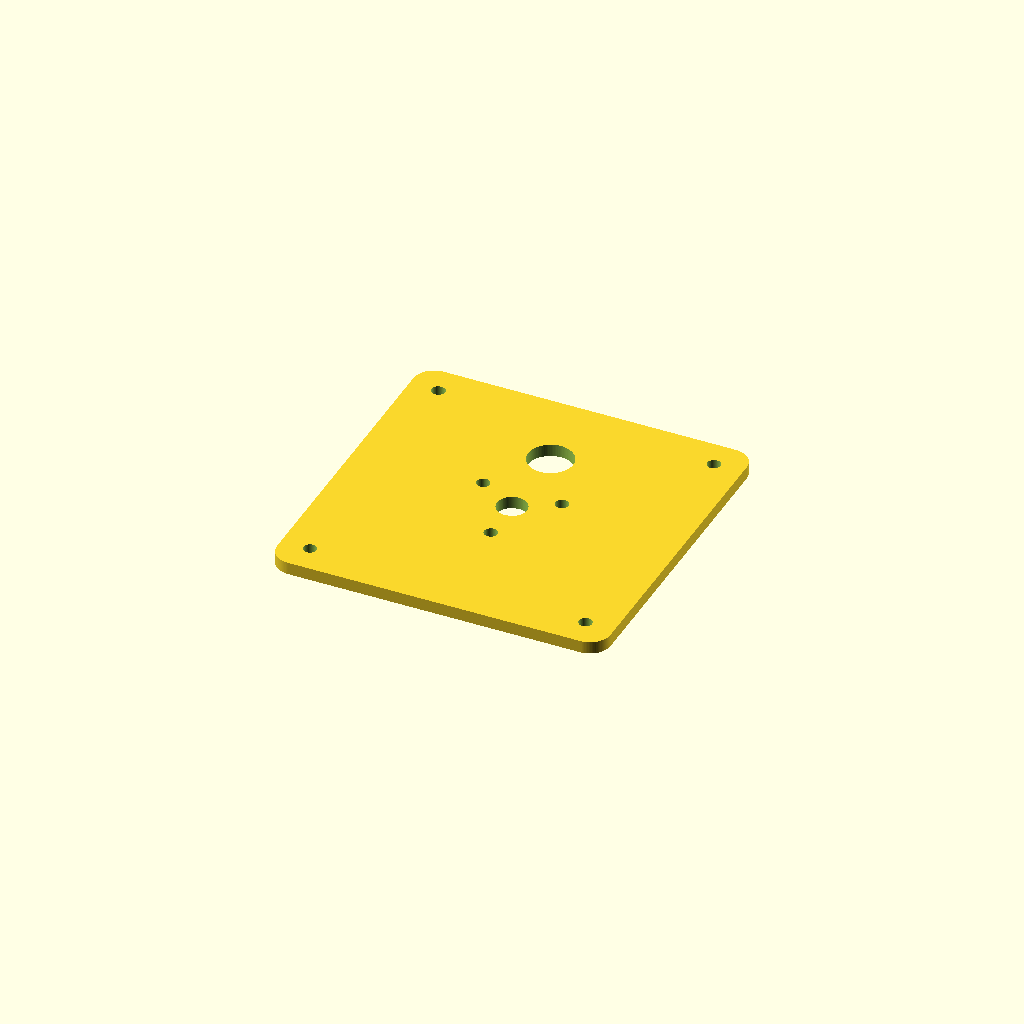
Cell 1: rendered with the file's own defaults.
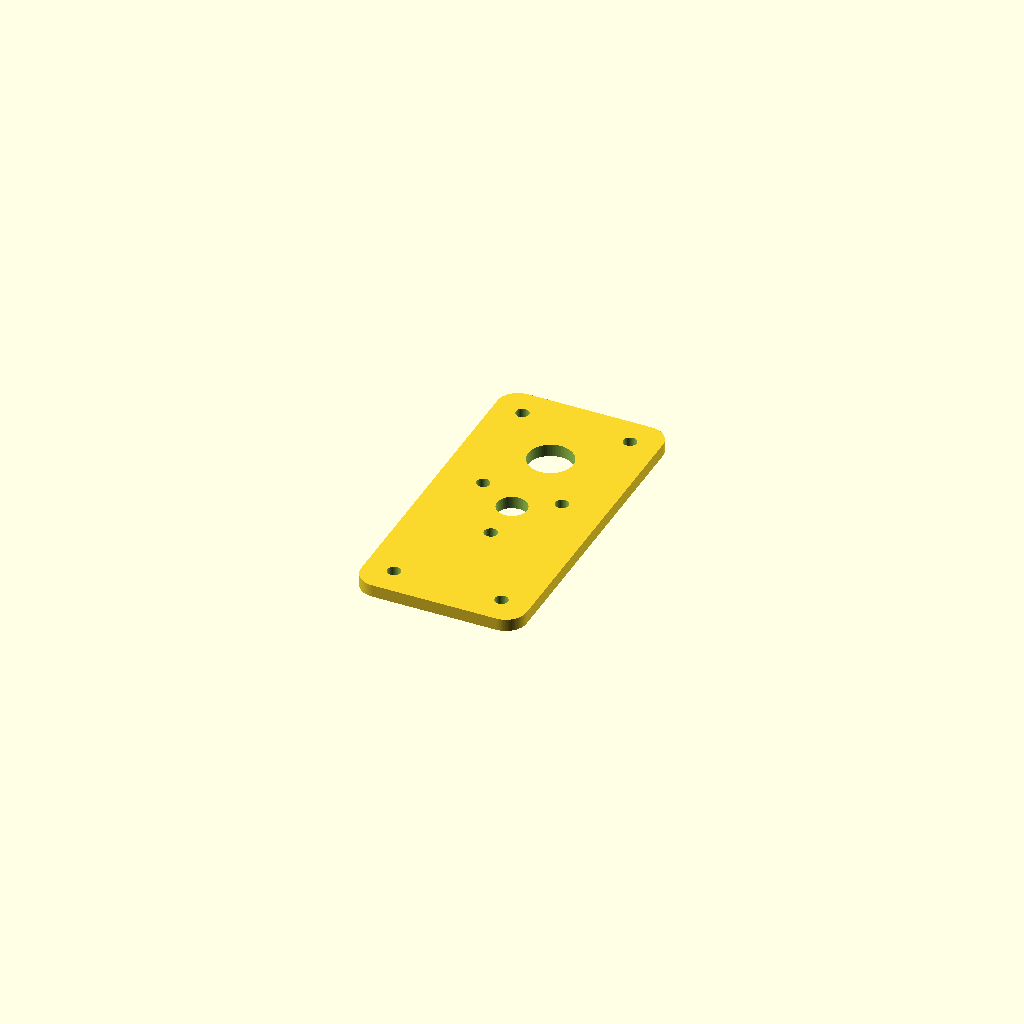
Cell 2 — plate_w set to 40, the other parameters unchanged.
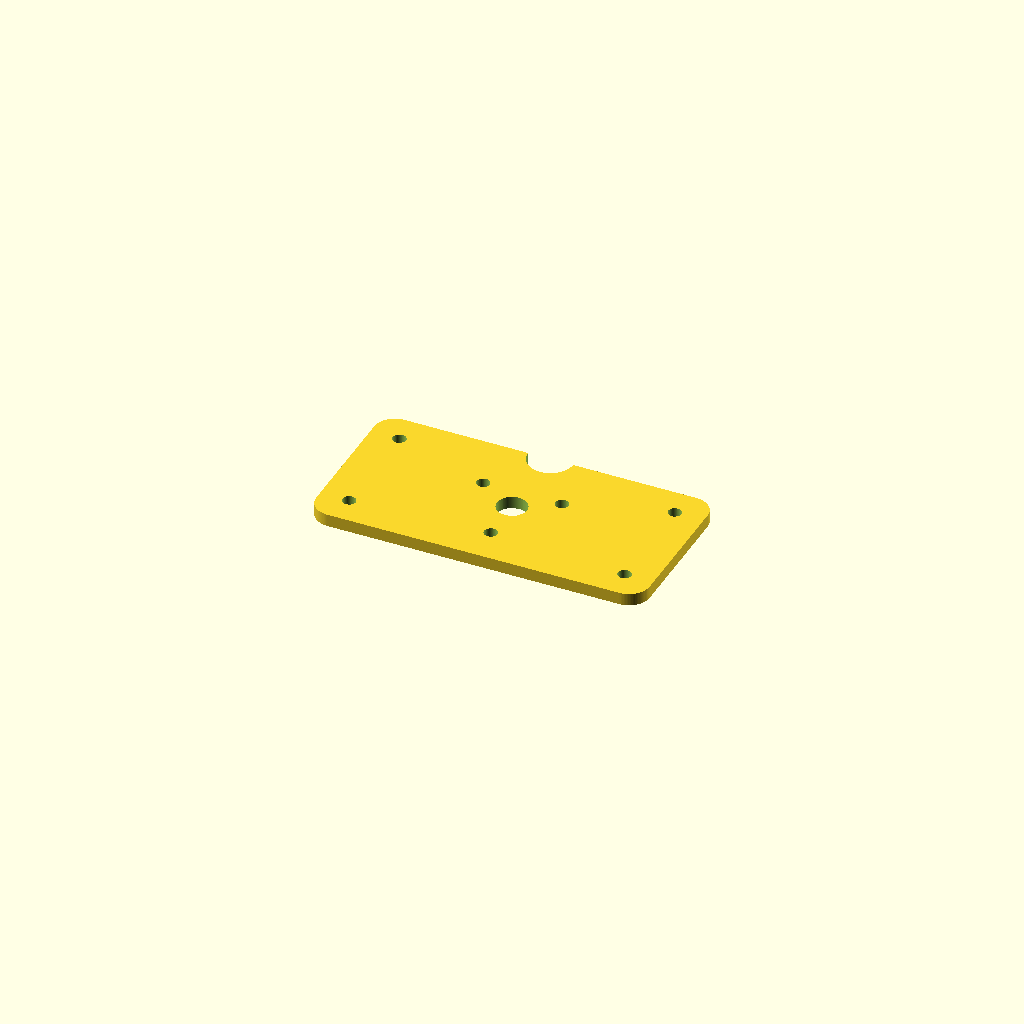
Cell 3 — plate_h set to 40, the other parameters unchanged.
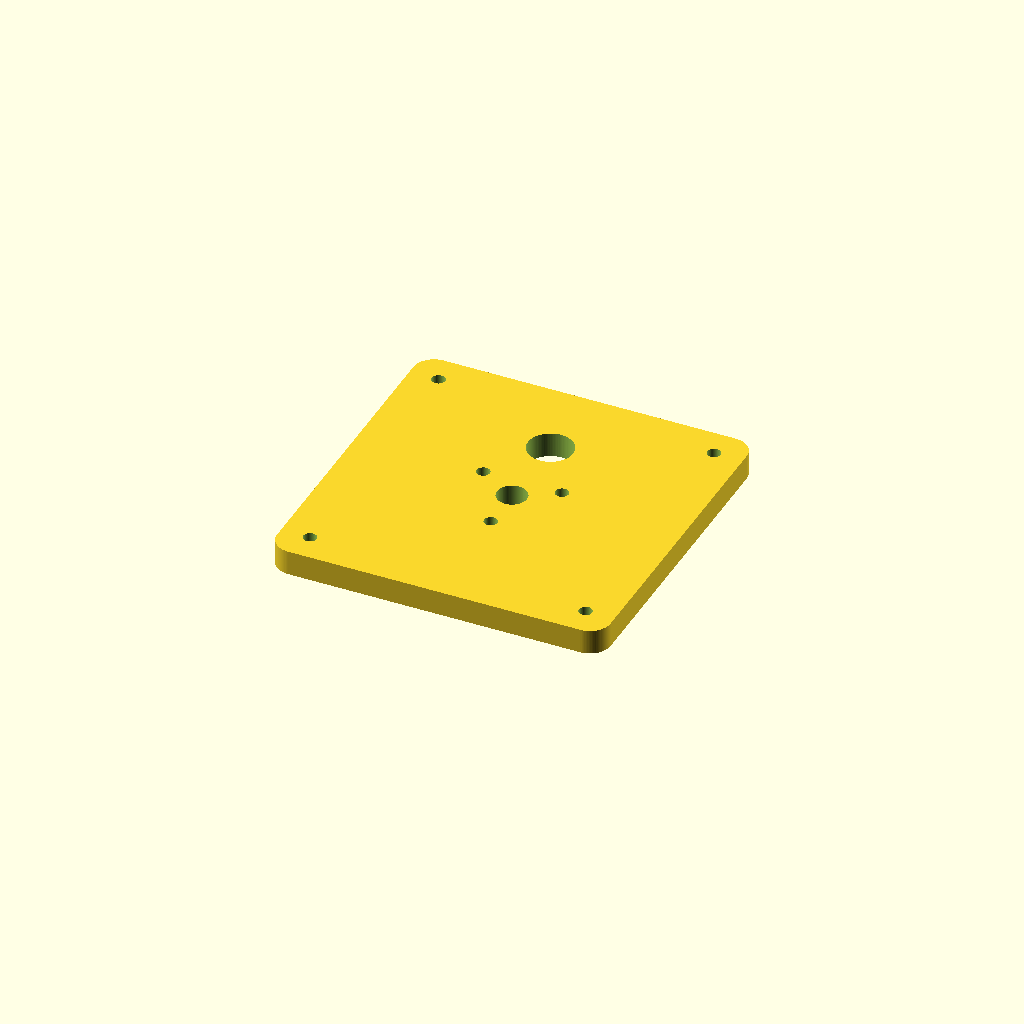
Cell 4: the same model with plate_t = 6.
One fixed orthographic camera (rotation 55°, 0°, 25°; colour scheme Cornfield) for every cell.
The OpenSCAD source (firmware/hw/scad/faceplate_002.scad):
// Chytrá budka — kamera "dekl" (faceplate) — v002
// Krabička: ABB Tango instalační, 80.6 x 80.6 mm, hloubka 26 mm (změřeno na stole).
// Otvory navázány na NAMĚŘENÉ rozměry posuvkou + vůle (FDM tisk drobně podměřuje).
//   kamera tubus  6.94  (změřeno)
//   PIR dóm      10.55  (změřeno)
//   IR LED 3mm    3.0   (nominál)
// POZN.: IR LED u čočky = riziko odlesku/glare v noci -> ir_ring_r parametrický.

/* [Placka — dle ABB Tango] */
plate_w     = 80.6;  // [40:0.1:120] šířka X (mm)
plate_h     = 80.6;  // [40:0.1:120] výška Y (mm)
plate_t     = 3;     // [2:0.5:6] tloušťka (mm)
corner_r    = 5;     // [0:0.5:15] zaoblení rohů (mm)

/* [Naměřené rozměry + vůle] */
cam_barrel_d = 6.94;  // [4:0.01:14] změřený Ø tubusu objektivu (mm)
pir_dome_d   = 10.55; // [6:0.01:16] změřený Ø PIR dómu (mm)
led_d        = 3.0;   // [2:0.1:6]  nominální Ø LED (mm)
fit_clear    = 0.3;   // [0:0.05:0.8] vůle kamera/PIR (mm)
led_clear    = 0.2;   // [0:0.05:0.8] vůle LED (mm)

/* [Pozice — kamera ve středu] */
cam_x       = 0;     // [-30:30] střed kamery X (mm)
cam_y       = 0;     // [-30:30] střed kamery Y (mm)
pir_dx      = 0;     // [-40:40] PIR posun od kamery X (mm)
pir_dy      = 20;    // [-40:40] PIR posun od kamery Y (mm)

/* [IR LED kruh] */
ir_count     = 3;    // [1:6] počet IR LED
ir_ring_r    = 11;   // [5:30] poloměr kruhu okolo kamery (mm)
ir_start_ang = -90;  // [-180:180] úhel první LED (0=vpravo, -90=dole)

/* [Montážní díry] */
mount_holes = true;  // rohové díry pro šroub
mount_d     = 3.2;   // [2:0.25:5] Ø díry (M3 vůle = 3.2) (mm)
mount_inset = 7;     // [3:20] odsazení od rohu (mm)

/* [Render] */
$fn = 96;

// odvozené průměry otvorů
cam_hole_d = cam_barrel_d + fit_clear;
pir_hole_d = pir_dome_d   + fit_clear;
ir_hole_d  = led_d        + led_clear;

module rounded_rect(w, h, r) {
    if (r > 0) offset(r) square([w - 2*r, h - 2*r], center = true);
    else square([w, h], center = true);
}

module thru(d) {
    translate([0, 0, -1]) cylinder(h = plate_t + 2, d = d);
}

module faceplate() {
    difference() {
        linear_extrude(plate_t)
            rounded_rect(plate_w, plate_h, corner_r);

        translate([cam_x, cam_y]) thru(cam_hole_d);                       // kamera
        translate([cam_x + pir_dx, cam_y + pir_dy]) thru(pir_hole_d);     // PIR

        for (i = [0 : ir_count - 1]) {                                    // IR LED kruh
            a = ir_start_ang + i * 360 / ir_count;
            translate([cam_x + ir_ring_r * cos(a),
                       cam_y + ir_ring_r * sin(a)]) thru(ir_hole_d);
        }

        if (mount_holes)                                                  // rohy
            for (sx = [-1, 1], sy = [-1, 1])
                translate([sx * (plate_w/2 - mount_inset),
                           sy * (plate_h/2 - mount_inset)]) thru(mount_d);
    }
}

faceplate();
Customizer parameters (derived from the source; name, type, default, range or options):
plate_w: number, default 80.6, range 40 to 120, step 0.1
plate_h: number, default 80.6, range 40 to 120, step 0.1
plate_t: number, default 3, range 2 to 6, step 0.5
corner_r: number, default 5, range 0 to 15, step 0.5
cam_barrel_d: number, default 6.94, range 4 to 14, step 0.01
pir_dome_d: number, default 10.55, range 6 to 16, step 0.01
led_d: number, default 3, range 2 to 6, step 0.1
fit_clear: number, default 0.3, range 0 to 0.8, step 0.05
led_clear: number, default 0.2, range 0 to 0.8, step 0.05
cam_x: number, default 0, range -30 to 30
cam_y: number, default 0, range -30 to 30
pir_dx: number, default 0, range -40 to 40
pir_dy: number, default 20, range -40 to 40
ir_count: number, default 3, range 1 to 6
ir_ring_r: number, default 11, range 5 to 30
ir_start_ang: number, default -90, range -180 to 180
mount_holes: bool, default true
mount_d: number, default 3.2, range 2 to 5, step 0.25
mount_inset: number, default 7, range 3 to 20
